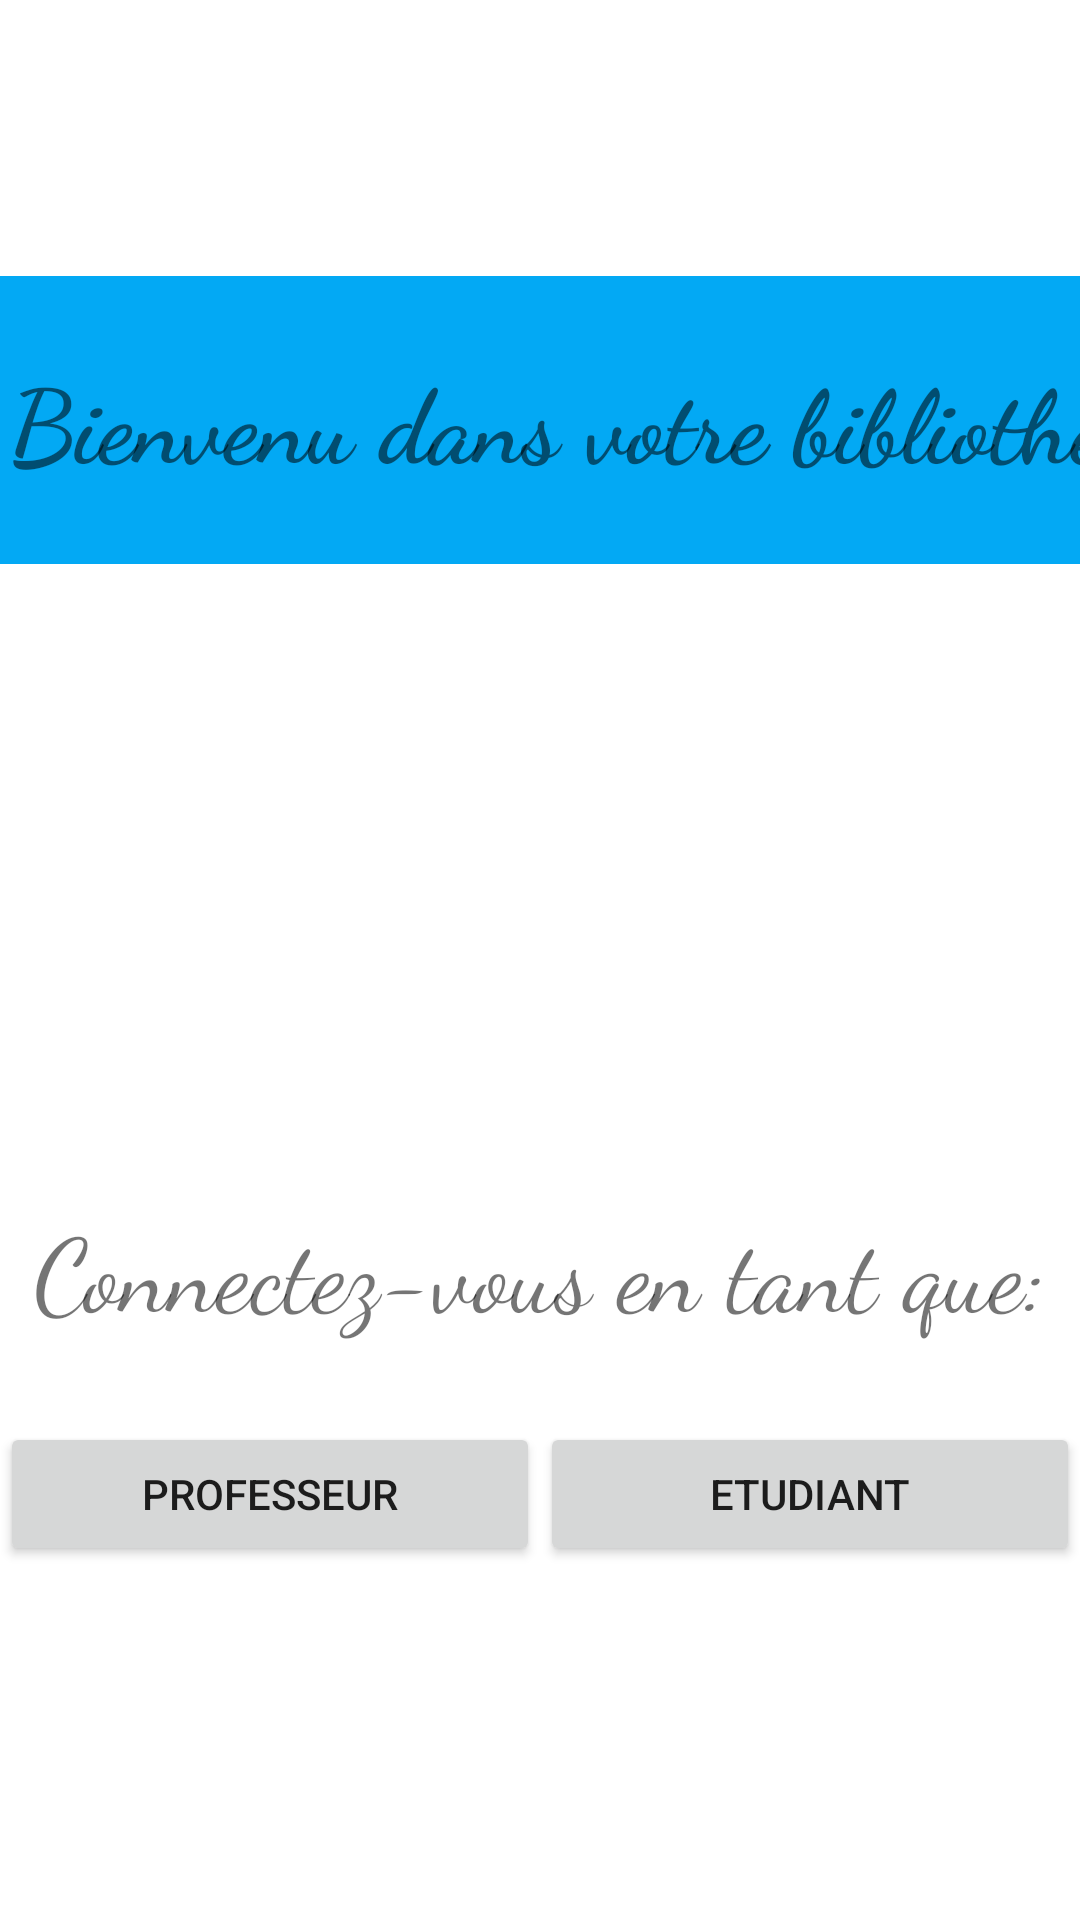

Reconstruct the res/layout file that produces this screen, plus the resources it refers to.
<!-- AndroidManifest.xml: application theme Theme.BibliothèqueEnLigne -->
<!-- res/layout/menu.xml -->
<?xml version="1.0" encoding="utf-8"?>
<androidx.drawerlayout.widget.DrawerLayout
    xmlns:android="http://schemas.android.com/apk/res/android"
    xmlns:app="http://schemas.android.com/apk/res-auto"
    android:layout_width="match_parent"
    android:layout_height="match_parent"
    android:id="@+id/drawerLayout"
    android:fitsSystemWindows="true"
    android:background="#F7FFFFFF"
    android:minWidth="19dp">

    <ScrollView
        android:layout_width="wrap_content"
        android:background="#F7FFFFFF"
        android:layout_height="wrap_content">


        <LinearLayout
            android:layout_width="match_parent"
            android:layout_height="wrap_content"
            android:background="#F7FFFFFF"
            android:orientation="vertical">

            <androidx.appcompat.widget.Toolbar
                android:id="@+id/toolbar"
                android:layout_width="match_parent"
                android:layout_height="wrap_content"
                android:background="#F7FFFFFF"
                app:subtitleTextColor="#0A0A0A"
                app:titleTextColor="#111111" />


            <TextView
                android:id="@+id/textView"
                android:layout_width="413dp"
                android:layout_height="96dp"

                android:layout_marginTop="36dp"
                android:layout_marginBottom="29dp"
                android:background="#03A9F4"
                android:fontFamily="cursive"
                android:gravity="center"
                android:text="Bienvenu dans votre bibliotheque"
                android:textAlignment="center"

                android:textSize="34sp"
                android:textStyle="bold"
                app:layout_constraintBottom_toTopOf="@+id/view"
                app:layout_constraintEnd_toEndOf="parent"
                app:layout_constraintHorizontal_bias="0.0"
                app:layout_constraintStart_toStartOf="parent"
                app:layout_constraintTop_toTopOf="parent" />

            <androidx.viewpager.widget.ViewPager
                android:id="@+id/view"
                android:layout_width="0dp"
                android:layout_height="0dp"
                android:layout_marginBottom="166dp"
                android:background="@drawable/custom_layout"
                app:layout_constraintBottom_toBottomOf="parent"
                app:layout_constraintEnd_toEndOf="parent"
                app:layout_constraintStart_toStartOf="parent"
                app:layout_constraintTop_toBottomOf="@+id/textView"></androidx.viewpager.widget.ViewPager>

            <LinearLayout
                android:layout_width="match_parent"
                android:layout_height="159dp"
                android:layout_marginBottom="4dp"
                android:orientation="vertical"

                app:layout_constraintBottom_toBottomOf="parent"
                app:layout_constraintStart_toStartOf="parent">

                <TextView
                    android:layout_width="match_parent"
                    android:layout_height="80dp"
                    android:fontFamily="cursive"
                    android:gravity="center"
                    android:text="Connectez-vous en tant que:"
                    android:textSize="34sp"></TextView>

                <LinearLayout
                    android:layout_width="match_parent"
                    android:layout_height="70dp"
                    android:gravity="center"
                    android:orientation="horizontal">

                    <Button
                        android:id="@+id/prof"
                        android:layout_width="0dp"
                        android:layout_height="wrap_content"
                        android:layout_weight="1"
                        android:text="professeur"></Button>

                    <Button
                        android:id="@+id/etudiant"
                        android:layout_width="0dp"
                        android:layout_height="wrap_content"
                        android:layout_weight="1"
                        android:text="Etudiant"></Button>

                </LinearLayout>
            </LinearLayout>
            



        </LinearLayout>
    </ScrollView>

</androidx.drawerlayout.widget.DrawerLayout>
<!-- resources referenced by this layout -->
<resources>
  <!-- drawable custom_layout (drawable) -->
  <?xml version="1.0" encoding="utf-8"?>
  <shape xmlns:android="http://schemas.android.com/apk/res/android" android:shape="rectangle">
      <corners
          android:bottomLeftRadius="50dp"
          android:bottomRightRadius="50dp"
          android:topLeftRadius="50dp"
          android:topRightRadius="50dp"
          ></corners>
      <stroke
          android:width="10dp"
          android:color="#008000">
      </stroke>
  
      <padding android:bottom="12dp"
          android:right="15dp"
          android:left="12dp"
          android:top="15dp"></padding>
  </shape>
  <style name="Theme.BibliothèqueEnLigne" parent="Theme.MaterialComponents.DayNight.DarkActionBar">
          
          <item name="colorPrimary">@color/purple_500</item>
          <item name="colorPrimaryVariant">@color/purple_700</item>
          <item name="colorOnPrimary">@color/white</item>
          
          <item name="colorSecondary">@color/teal_200</item>
          <item name="colorSecondaryVariant">@color/teal_700</item>
          <item name="colorOnSecondary">@color/black</item>
          
          <item name="android:statusBarColor" tools:targetApi="l">?attr/colorPrimaryVariant</item>
          
      </style>
  <!-- not gathered from this repository: default colours our renderer supplied (Android Studio template values) -->
  <color name="purple_500">#FF6200EE</color>
  <color name="purple_700">#FF3700B3</color>
  <color name="teal_200">#FF03DAC5</color>
  <color name="teal_700">#FF018786</color>
  <color name="black">#FF000000</color>
  <color name="white">#FFFFFFFF</color>
</resources>
